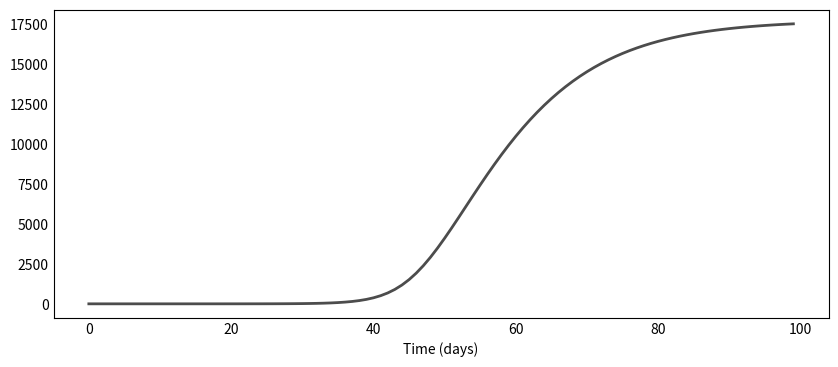

The script that saved this image: (Note: this script raises an exception after producing the figure.)
#!/usr/bin/env python
# coding: utf-8



from scipy.integrate import odeint
import numpy as np
import matplotlib.pyplot as plt


# # Let’s run the basic SIR model

# describe the model
def deriv(y, t, N, beta, k, delta, alpha, rho):
    S, E, I, R, D = y
    dSdt = -beta * S * I / N
    dEdt = beta * S * I / N - delta * E
    dIdt = delta * E - (1 - alpha ) * k * I - alpha * rho* I
    dRdt = (1 - alpha) * k * I
    dDdt = alpha * rho * I #death
    return dSdt, dEdt, dIdt, dRdt, dDdt

#death % per age group in sweden (dead/confirmed sick)
alpha_by_agegroup = {
    "0-29": 0.00001, "30-59": 0.0001, "60-89": 0.08, "89+": 0.305
}

#swedish age distribution
proportion_of_agegroup = {
    "0-29": 0.36, "30-59": 0.385, "60-89": 0.245, "89+": 0.01
}


# describe the parameters
N =  1000000        # population 2470
beta = 2    #expected amount of people an infected person infects per day
k = 1/7
delta = 1/10 #incubation period 
rho = 1/9 #days until death
alpha = sum(alpha_by_agegroup[i] * proportion_of_agegroup[i] 
            for i in list(alpha_by_agegroup.keys()))
S0, E0, I0, R0, D0 = N-1, 1, 0, 0, 0  # initial conditions: one infected, rest susceptible



t = np.linspace(0, 99, 100) # Grid of time points (in days)
y0 = S0, E0, I0, R0, D0 # Initial conditions vector

# Integrate the SIR equations over the time grid, t.
ret = odeint(deriv, y0, t, args=(N, beta, k, delta, alpha, rho))
S, E, I, R, D = ret.T




def plotsir(t, S, E, I, R, D):
  f, ax = plt.subplots(1,1,figsize=(10,4))
  #ax.plot(t, S, 'b', alpha=0.7, linewidth=2, label='Susceptible')
  #ax.plot(t, E, 'y', alpha=0.7, linewidth=2, label='Exposed')
  #ax.plot(t, I, 'r', alpha=0.7, linewidth=2, label='Infected')
  #ax.plot(t, R, 'g', alpha=0.7, linewidth=2, label='Recovered')
  ax.plot(t, D, 'k', alpha=0.7, linewidth=2, label='Dead')
  #ax.plot(t, S+E+I+R+D, 'k--', alpha=0.7, linewidth=2, label='Total')
  
  ax.set_xlabel('Time (days)')

  ax.yaxis.set_tick_params(length=0)
  ax.xaxis.set_tick_params(length=0)
  ax.grid(b=True, which='major', c='w', lw=2, ls='-')
  legend = ax.legend()
  legend.get_frame().set_alpha(0.5)
  for spine in ('top', 'right', 'bottom', 'left'):
      ax.spines[spine].set_visible(False)
  #plt.savefig("Plot.png")
  plt.show();


# plot the graph



plotsir(t, S, E, I, R, D)





